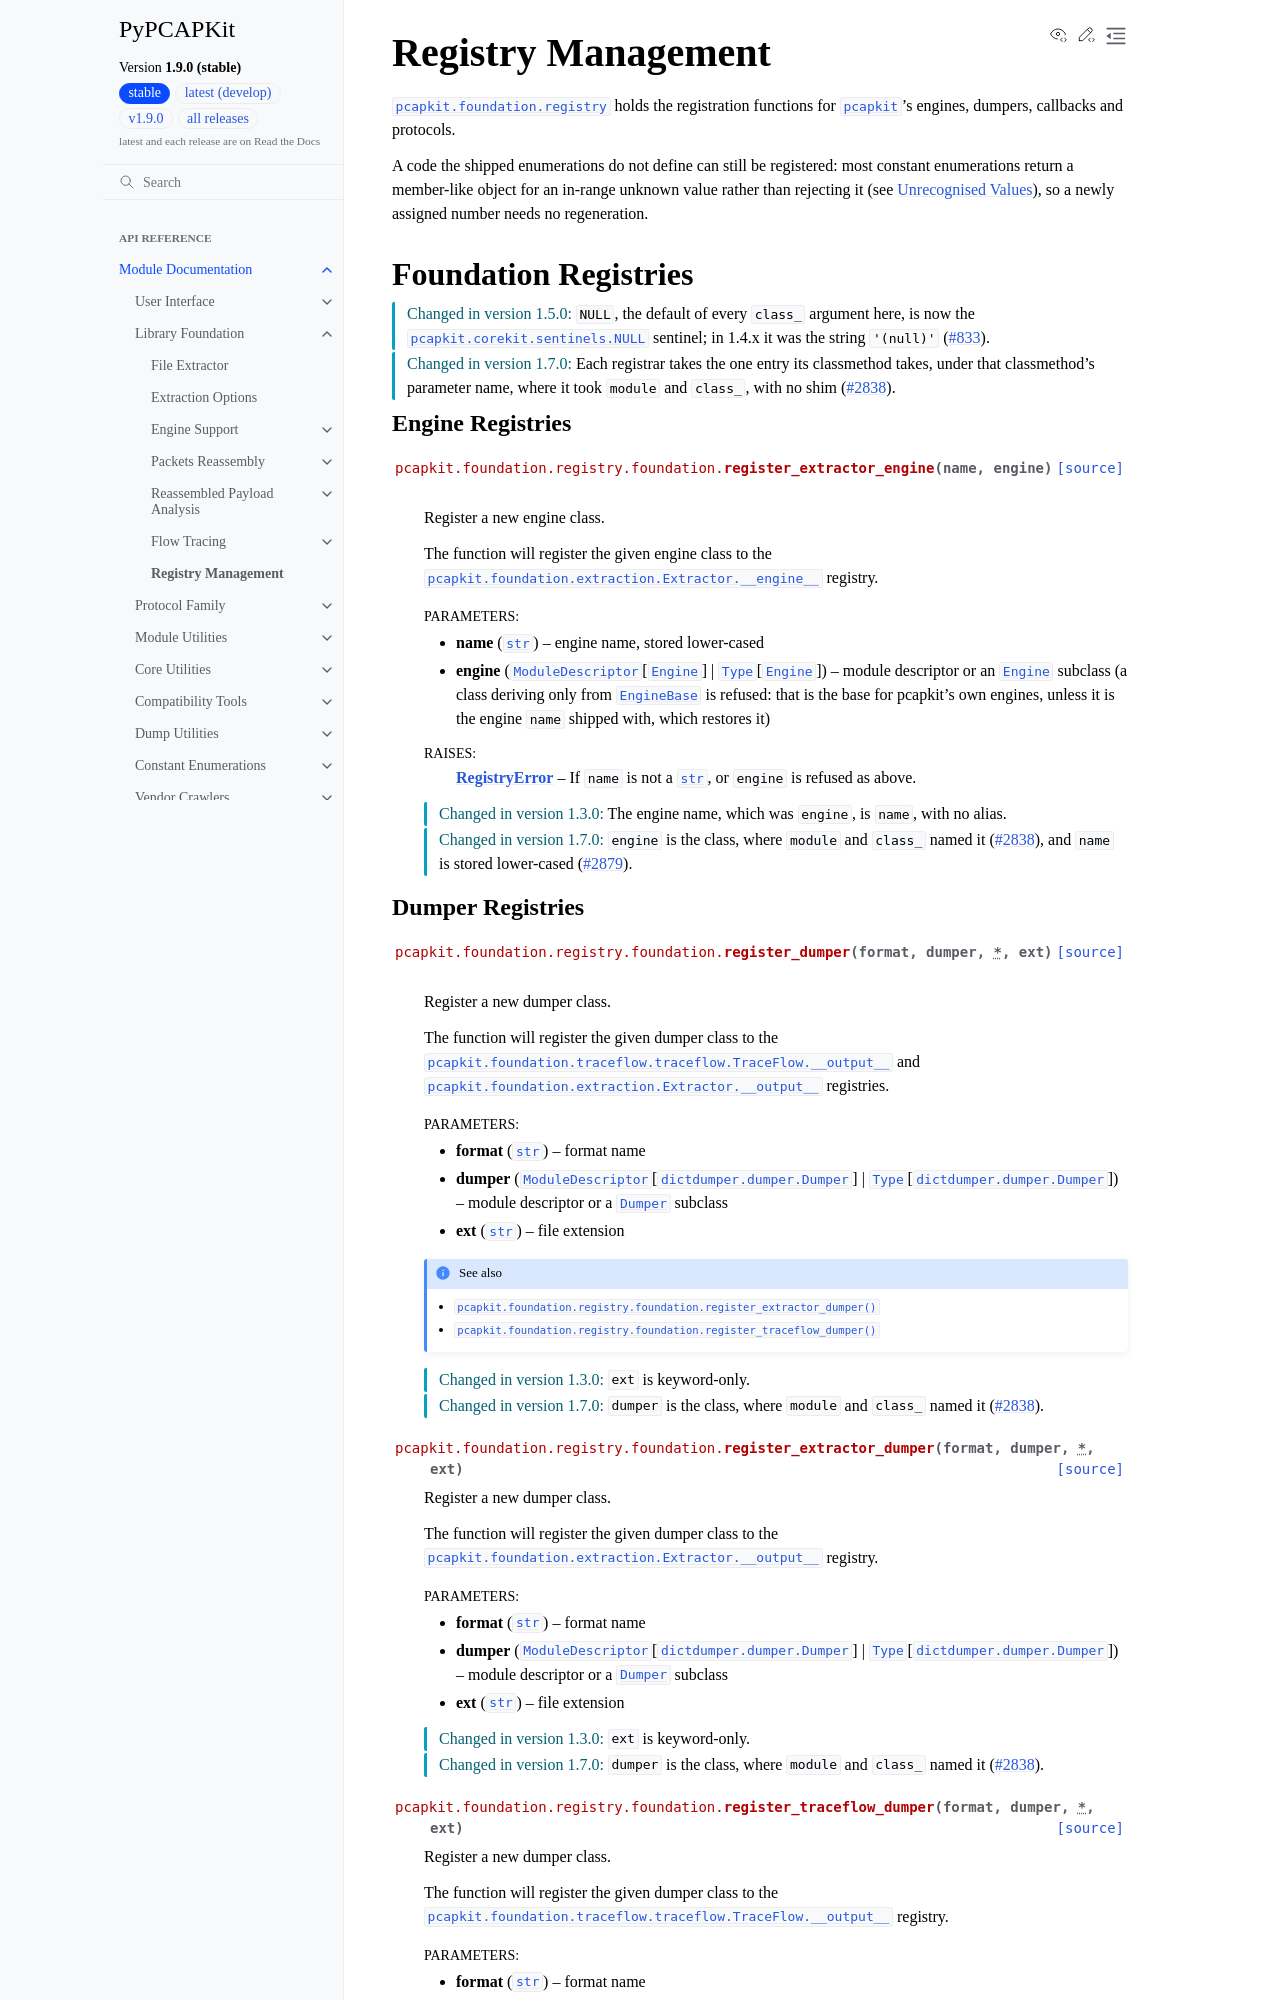

repository: JarryShaw/PyPCAPKit · page: pcapkit/foundation/registry.html · generator: sphinx

Registry Management
===================

.. module:: pcapkit.foundation.registry

:mod:`pcapkit.foundation.registry` holds the registration functions for
:mod:`pcapkit`'s engines, dumpers, callbacks and protocols.

A code the shipped enumerations do not define can still be registered: most
constant enumerations return a member-like object for an in-range unknown value
rather than rejecting it (see :ref:`unrecognised-values`), so a newly assigned
number needs no regeneration.
